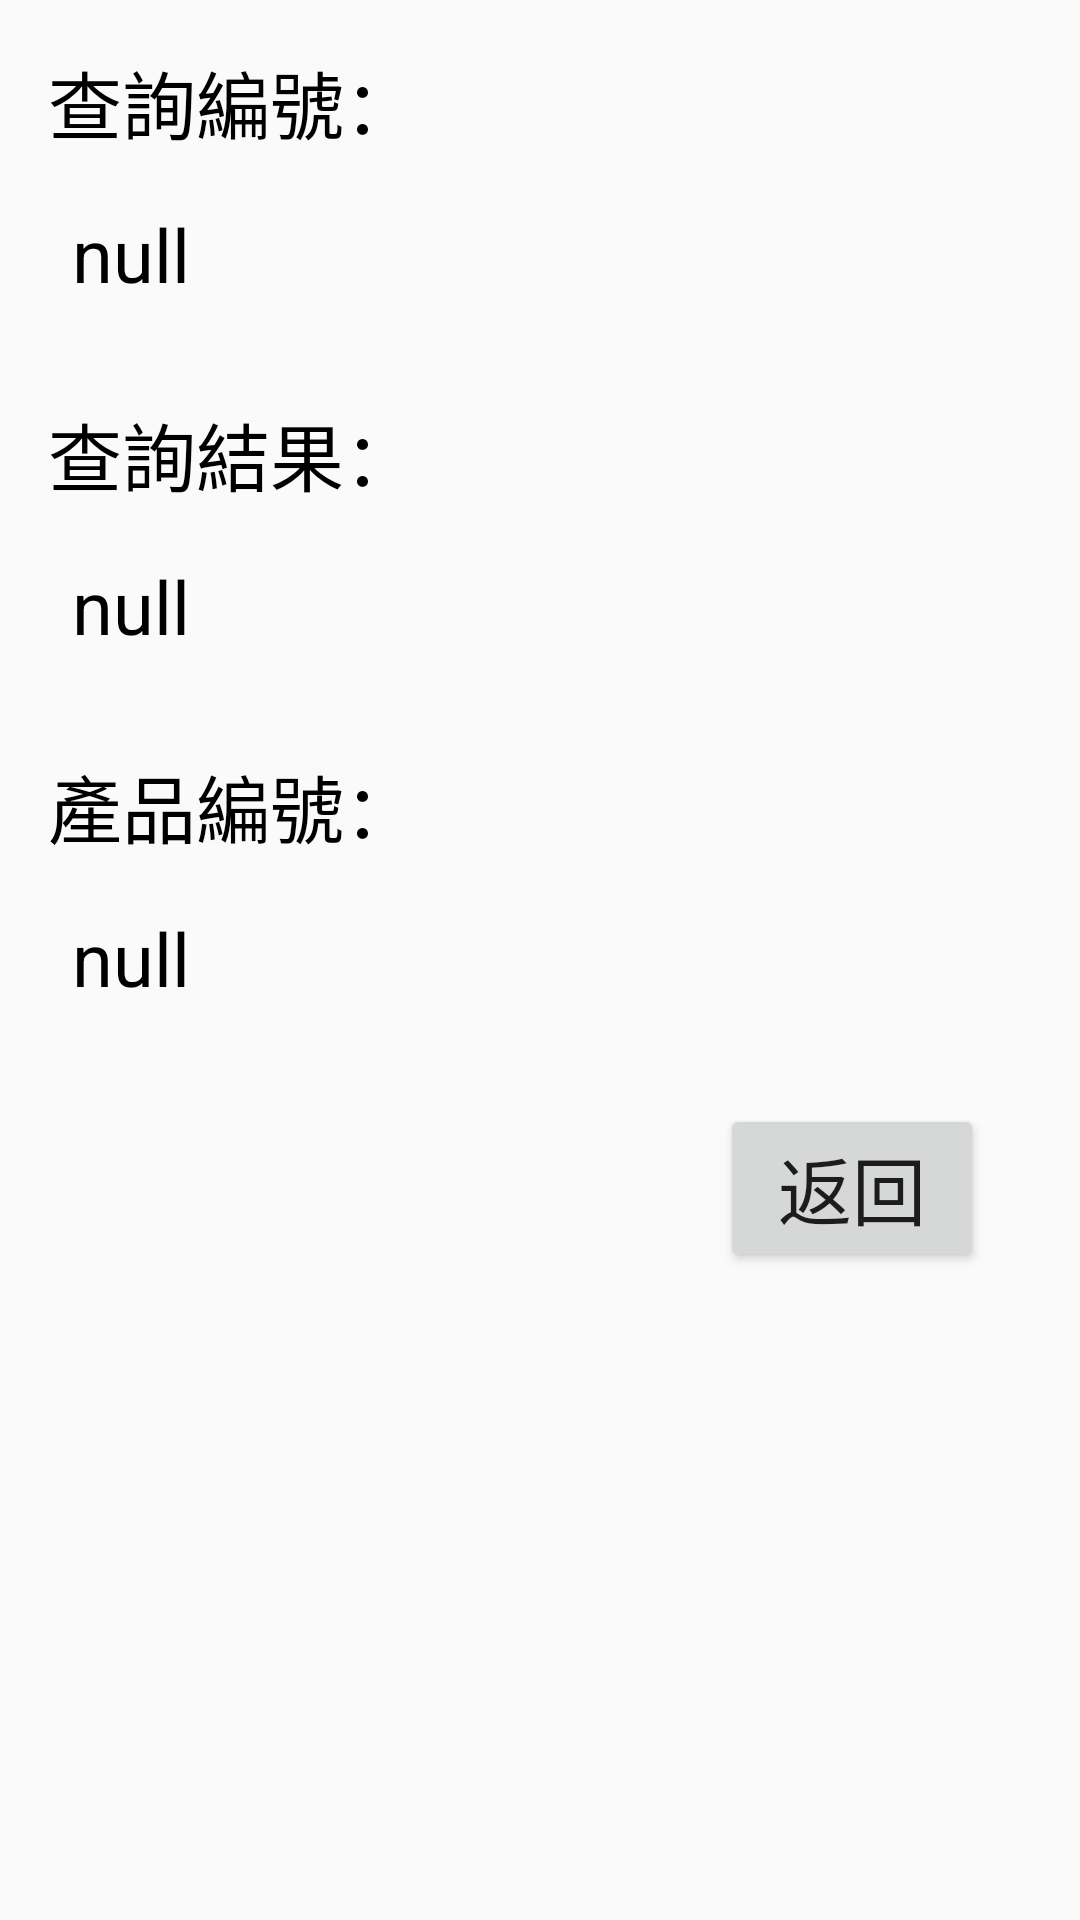

Android layout source for this screen:
<!-- AndroidManifest.xml: application theme AppTheme -->
<!-- res/layout/activity_result.xml -->
<?xml version="1.0" encoding="utf-8"?>
<RelativeLayout xmlns:android="http://schemas.android.com/apk/res/android"
    xmlns:app="http://schemas.android.com/apk/res-auto"
    xmlns:tools="http://schemas.android.com/tools"
    android:layout_width="match_parent"
    android:layout_height="match_parent"
    tools:context="app.iecs.fcu.mitsign.ResultActivity">

    <LinearLayout
        android:layout_width="match_parent"
        android:layout_height="match_parent"
        android:orientation="vertical"
        android:layout_alignParentTop="true"
        android:layout_alignParentStart="true">

        <TextView
            android:id="@+id/tv_lable"
            android:layout_width="wrap_content"
            android:layout_height="wrap_content"
            android:layout_marginLeft="16dp"
            android:layout_marginStart="16dp"
            android:layout_marginTop="16dp"
            android:text="查詢編號："
            android:textColor="#000000"
            android:textSize="12pt" />

        <TextView
            android:id="@+id/tv_result_int"
            android:layout_width="match_parent"
            android:layout_height="wrap_content"
            android:layout_marginLeft="24dp"
            android:layout_marginStart="24dp"
            android:layout_marginTop="16dp"
            android:text="null"
            android:textColor="#000000"
            android:textSize="12pt" />

        <TextView
            android:id="@+id/tv_lable2"
            android:layout_width="wrap_content"
            android:layout_height="wrap_content"
            android:layout_marginLeft="16dp"
            android:layout_marginStart="16dp"
            android:layout_marginTop="32dp"
            android:text="查詢結果："
            android:textColor="#000000"
            android:textSize="12pt" />

        <TextView
            android:id="@+id/tv_result"
            android:layout_width="match_parent"
            android:layout_height="wrap_content"
            android:layout_marginLeft="24dp"
            android:layout_marginStart="24dp"
            android:layout_marginTop="16dp"
            android:text="null"
            android:textColor="#000000"
            android:textSize="12pt" />

        <TextView
            android:id="@+id/tv_lable3"
            android:layout_width="match_parent"
            android:layout_height="wrap_content"
            android:layout_marginLeft="16dp"
            android:layout_marginStart="16dp"
            android:layout_marginTop="32dp"
            android:text="產品編號："
            android:textColor="#000000"
            android:textSize="12pt" />

        <TextView
            android:id="@+id/tv_serialnumber"
            android:layout_width="match_parent"
            android:layout_height="wrap_content"
            android:layout_marginLeft="24dp"
            android:layout_marginStart="24dp"
            android:layout_marginTop="16dp"
            android:text="null"
            android:textColor="#000000"
            android:textSize="12pt" />

        <Button
            android:id="@+id/bt_back"
            android:layout_width="wrap_content"
            android:layout_height="wrap_content"
            android:layout_gravity="right"
            android:layout_marginRight="32dp"
            android:layout_marginTop="32dp"
            android:text="返回"
            android:textSize="12pt" />

    </LinearLayout>

</RelativeLayout>
<!-- resources referenced by this layout -->
<resources>
  <style name="AppTheme" parent="Theme.AppCompat.Light.DarkActionBar">
          
          <item name="colorPrimary">@color/TiffanyBlue</item>
          <item name="colorPrimaryDark">@color/TiffanyBlue</item>
          <item name="colorAccent">@color/colorAccent</item>
      </style>
  <color name="TiffanyBlue">#81D8D0</color>
  <color name="colorAccent">#FF4081</color>
</resources>
